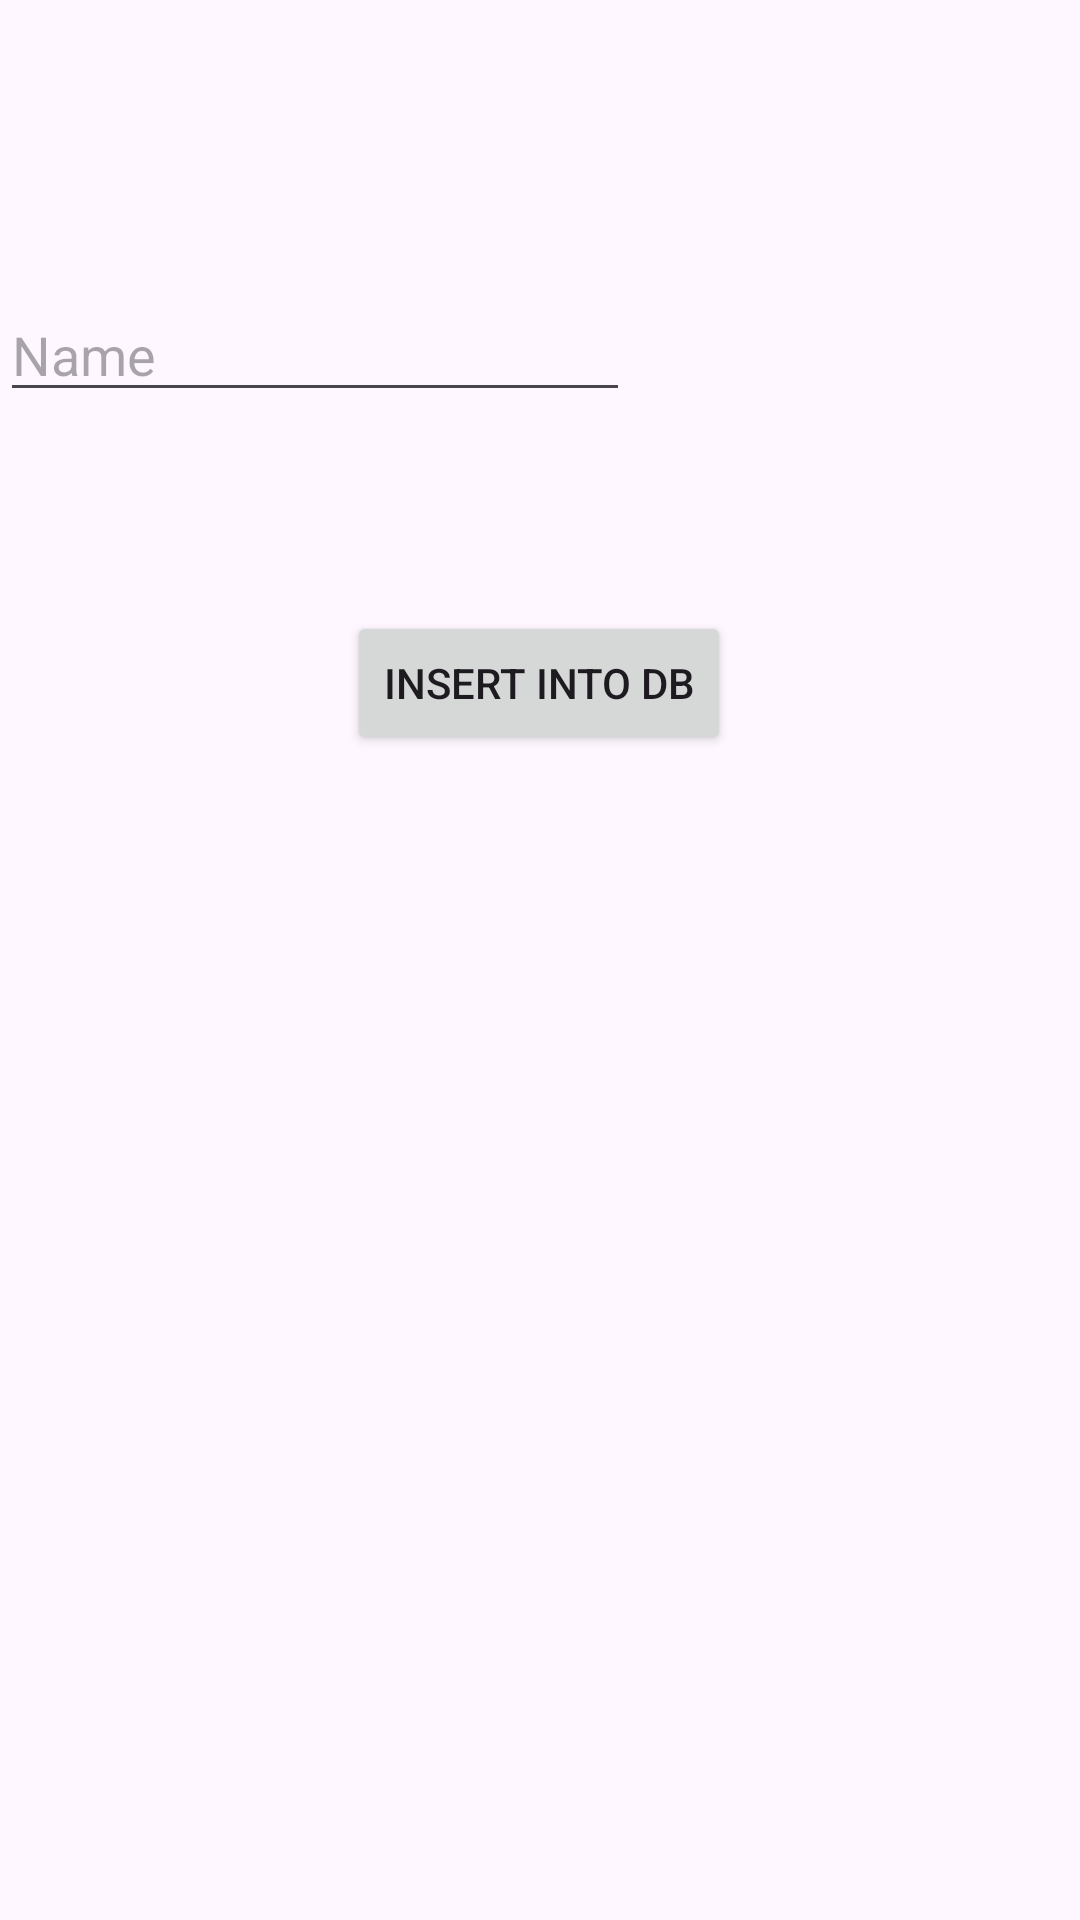

This screen was rendered from an Android layout file. Write that file and the resources it references.
<!-- AndroidManifest.xml: application theme Theme.O1_komIgjen -->
<!-- res/layout/activity_add_photo.xml -->
<?xml version="1.0" encoding="utf-8"?>
<androidx.constraintlayout.widget.ConstraintLayout xmlns:android="http://schemas.android.com/apk/res/android"
    xmlns:app="http://schemas.android.com/apk/res-auto"
    xmlns:tools="http://schemas.android.com/tools"
    android:id="@+id/main"
    android:layout_width="match_parent"
    android:layout_height="match_parent"
    tools:context=".AddPhotoActivity">

    <ImageView
        android:id="@+id/imgPhotoToBeAdded"
        android:layout_width="wrap_content"
        android:layout_height="wrap_content"
        android:layout_marginTop="40dp"
        app:layout_constraintEnd_toEndOf="parent"
        app:layout_constraintHorizontal_bias="0.498"
        app:layout_constraintStart_toStartOf="parent"
        app:layout_constraintTop_toTopOf="parent" />

    <EditText
        android:id="@+id/inpName"
        android:layout_width="wrap_content"
        android:layout_height="wrap_content"
        android:layout_marginTop="56dp"
        android:ems="10"
        android:inputType="text"
        android:hint="Name"
        app:layout_constraintTop_toBottomOf="@+id/imgPhotoToBeAdded"
        tools:layout_editor_absoluteX="100dp" />

    <Button
        android:id="@+id/btnSubmit"
        android:layout_width="wrap_content"
        android:layout_height="wrap_content"
        android:layout_marginTop="52dp"
        android:text="Insert into DB"
        app:layout_constraintBottom_toBottomOf="parent"
        app:layout_constraintEnd_toEndOf="parent"
        app:layout_constraintHorizontal_bias="0.498"
        app:layout_constraintStart_toStartOf="parent"
        app:layout_constraintTop_toBottomOf="@+id/inpName"
        app:layout_constraintVertical_bias="0.036" />
</androidx.constraintlayout.widget.ConstraintLayout>
<!-- resources referenced by this layout -->
<resources>
  <style name="Theme.O1_komIgjen" parent="Base.Theme.O1_komIgjen" />
  <style name="Base.Theme.O1_komIgjen" parent="Theme.Material3.DayNight.NoActionBar">
          
          
      </style>
</resources>
